Image classification data set "pi" (amateurcoder10/pi on GitHub). Class labels (3): irregular pattern, plaid pattern, striped pattern.

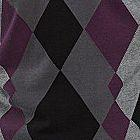
Label: plaid pattern

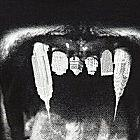
Label: irregular pattern

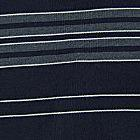
Label: striped pattern

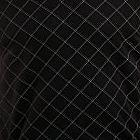
Label: plaid pattern

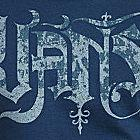
Label: irregular pattern

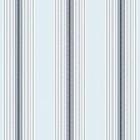
Label: striped pattern
